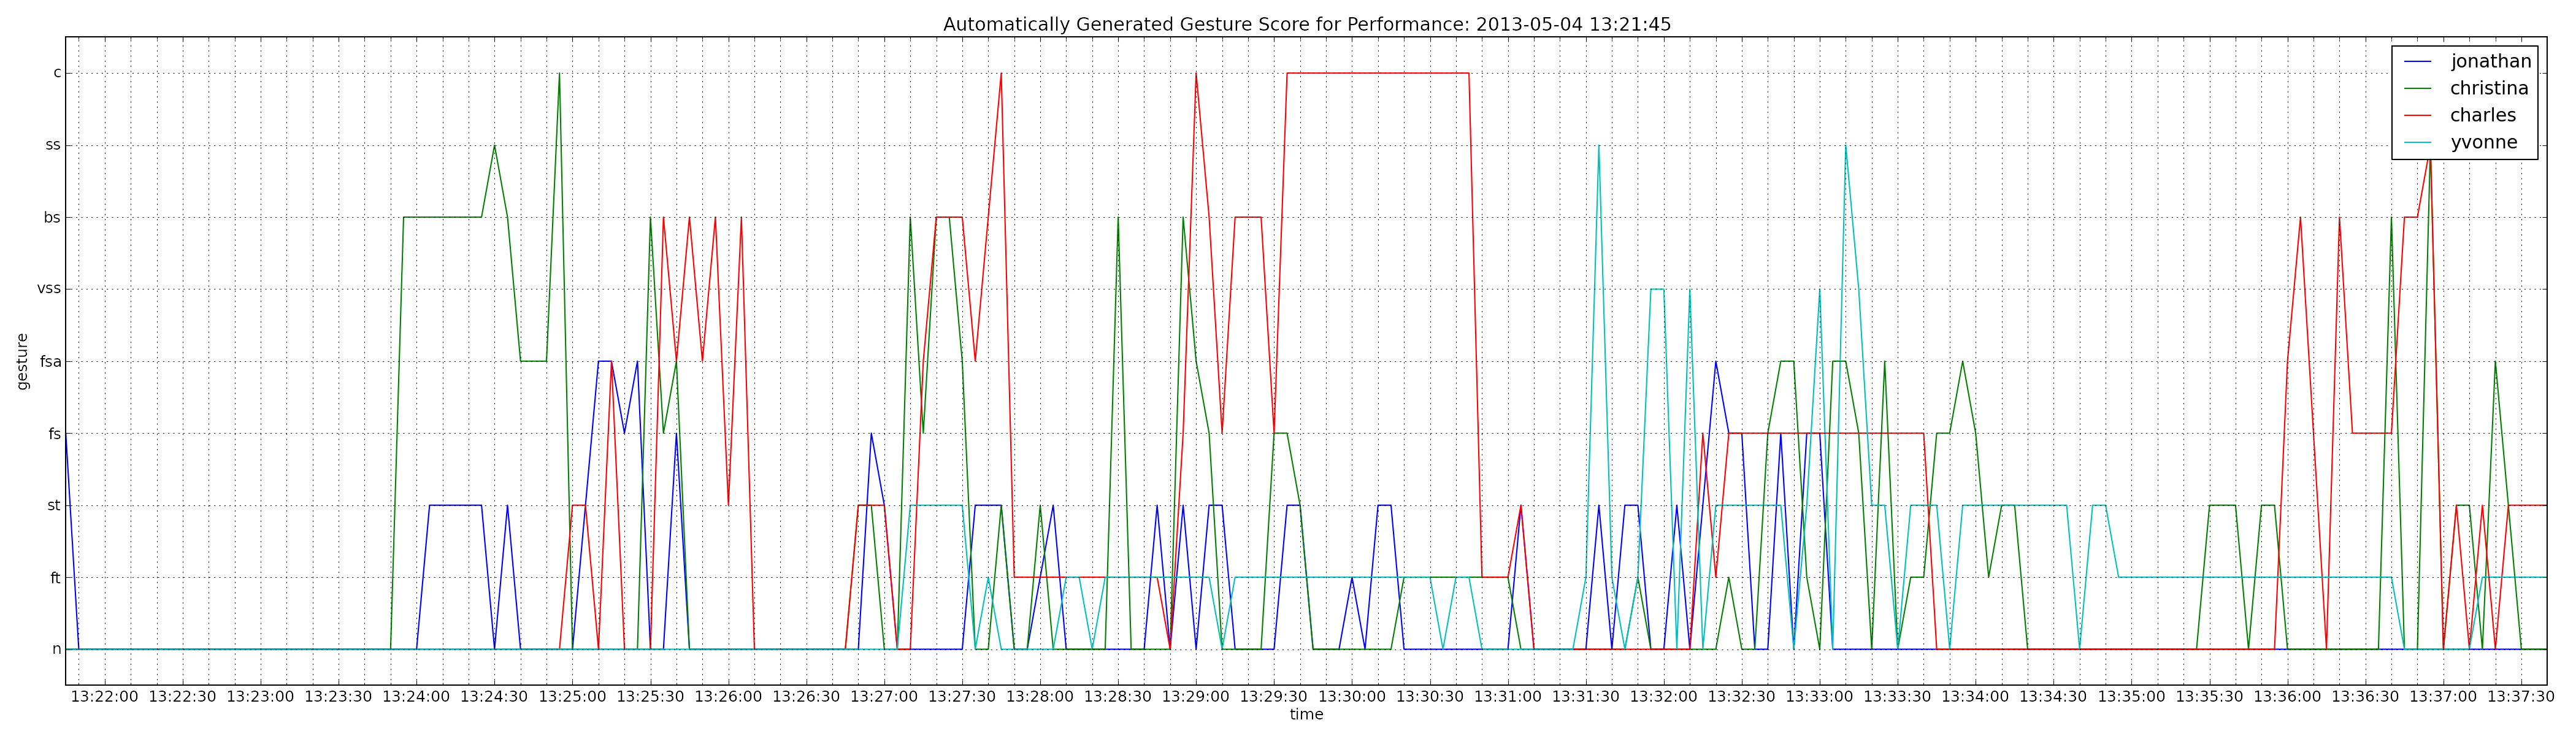

The data file committed next to this chart (first rows):
time, jonathan, christina, charles, yvonne
2013-05-04 13:21:45, 3, 0, 0, 0
2013-05-04 13:21:50, 0, 0, 0, 0
2013-05-04 13:21:55, 0, 0, 0, 0
2013-05-04 13:22:00, 0, 0, 0, 0
2013-05-04 13:22:05, 0, 0, 0, 0
2013-05-04 13:22:10, 0, 0, 0, 0
2013-05-04 13:22:15, 0, 0, 0, 0
2013-05-04 13:22:20, 0, 0, 0, 0
2013-05-04 13:22:25, 0, 0, 0, 0
2013-05-04 13:22:30, 0, 0, 0, 0
2013-05-04 13:22:35, 0, 0, 0, 0
2013-05-04 13:22:40, 0, 0, 0, 0
2013-05-04 13:22:45, 0, 0, 0, 0
2013-05-04 13:22:50, 0, 0, 0, 0
2013-05-04 13:22:55, 0, 0, 0, 0
2013-05-04 13:23:00, 0, 0, 0, 0
2013-05-04 13:23:05, 0, 0, 0, 0
2013-05-04 13:23:10, 0, 0, 0, 0
2013-05-04 13:23:15, 0, 0, 0, 0
2013-05-04 13:23:20, 0, 0, 0, 0
2013-05-04 13:23:25, 0, 0, 0, 0
2013-05-04 13:23:30, 0, 0, 0, 0
2013-05-04 13:23:35, 0, 0, 0, 0
2013-05-04 13:23:40, 0, 0, 0, 0
2013-05-04 13:23:45, 0, 0, 0, 0
2013-05-04 13:23:50, 0, 0, 0, 0
2013-05-04 13:23:55, 0, 6, 0, 0
2013-05-04 13:24:00, 0, 6, 0, 0
2013-05-04 13:24:05, 2, 6, 0, 0
2013-05-04 13:24:10, 2, 6, 0, 0
2013-05-04 13:24:15, 2, 6, 0, 0
2013-05-04 13:24:20, 2, 6, 0, 0
2013-05-04 13:24:25, 2, 6, 0, 0
2013-05-04 13:24:30, 0, 7, 0, 0
2013-05-04 13:24:35, 2, 6, 0, 0
2013-05-04 13:24:40, 0, 4, 0, 0
2013-05-04 13:24:45, 0, 4, 0, 0
2013-05-04 13:24:50, 0, 4, 0, 0
2013-05-04 13:24:55, 0, 8, 0, 0
2013-05-04 13:25:00, 0, 0, 2, 0
2013-05-04 13:25:05, 2, 0, 2, 0
2013-05-04 13:25:10, 4, 0, 0, 0
2013-05-04 13:25:15, 4, 0, 4, 0
2013-05-04 13:25:20, 3, 0, 0, 0
2013-05-04 13:25:25, 4, 0, 0, 0
2013-05-04 13:25:30, 0, 6, 0, 0
2013-05-04 13:25:35, 0, 3, 6, 0
2013-05-04 13:25:40, 3, 4, 4, 0
2013-05-04 13:25:45, 0, 0, 6, 0
2013-05-04 13:25:50, 0, 0, 4, 0
2013-05-04 13:25:55, 0, 0, 6, 0
2013-05-04 13:26:00, 0, 0, 2, 0
2013-05-04 13:26:05, 0, 0, 6, 0
2013-05-04 13:26:10, 0, 0, 0, 0
2013-05-04 13:26:15, 0, 0, 0, 0
2013-05-04 13:26:20, 0, 0, 0, 0
2013-05-04 13:26:25, 0, 0, 0, 0
2013-05-04 13:26:30, 0, 0, 0, 0
2013-05-04 13:26:35, 0, 0, 0, 0
2013-05-04 13:26:40, 0, 0, 0, 0
... 132 more rows
